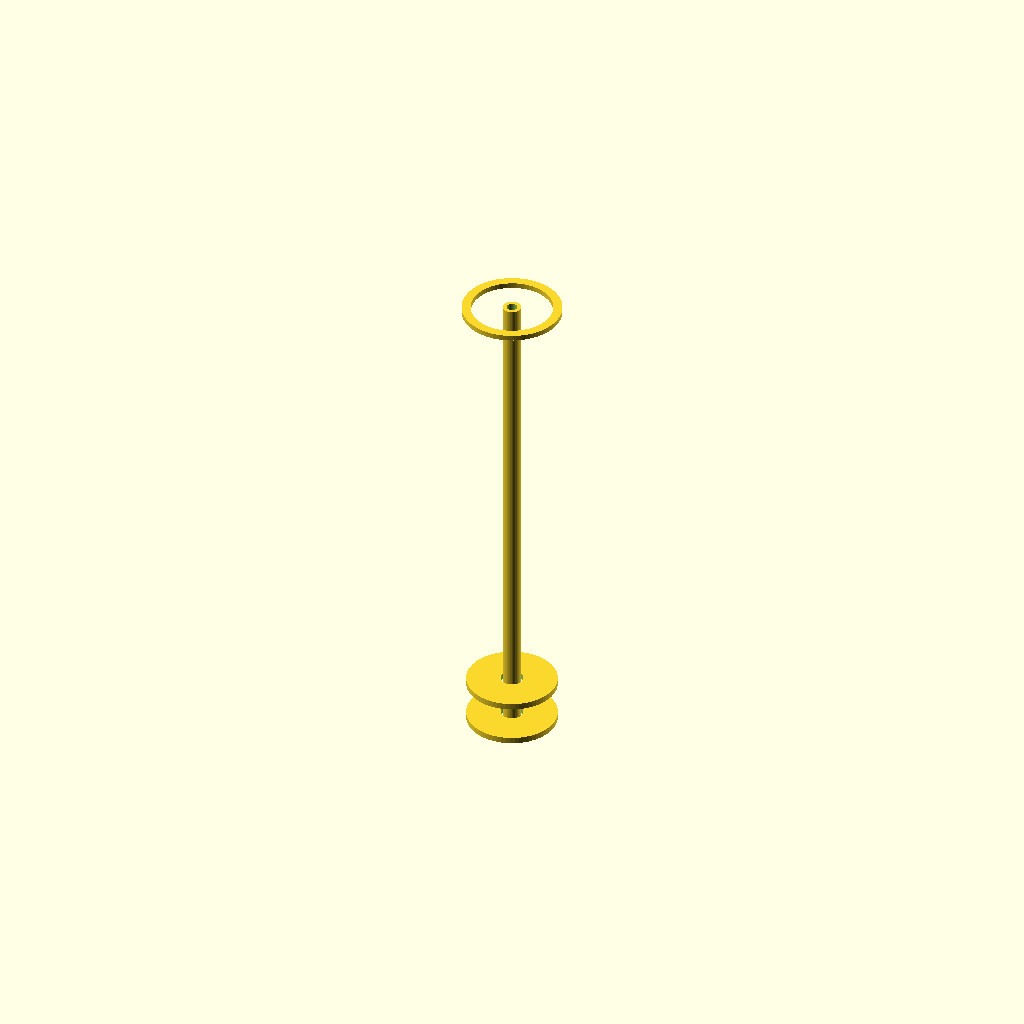
Cell 1: rendered with the file's own defaults.
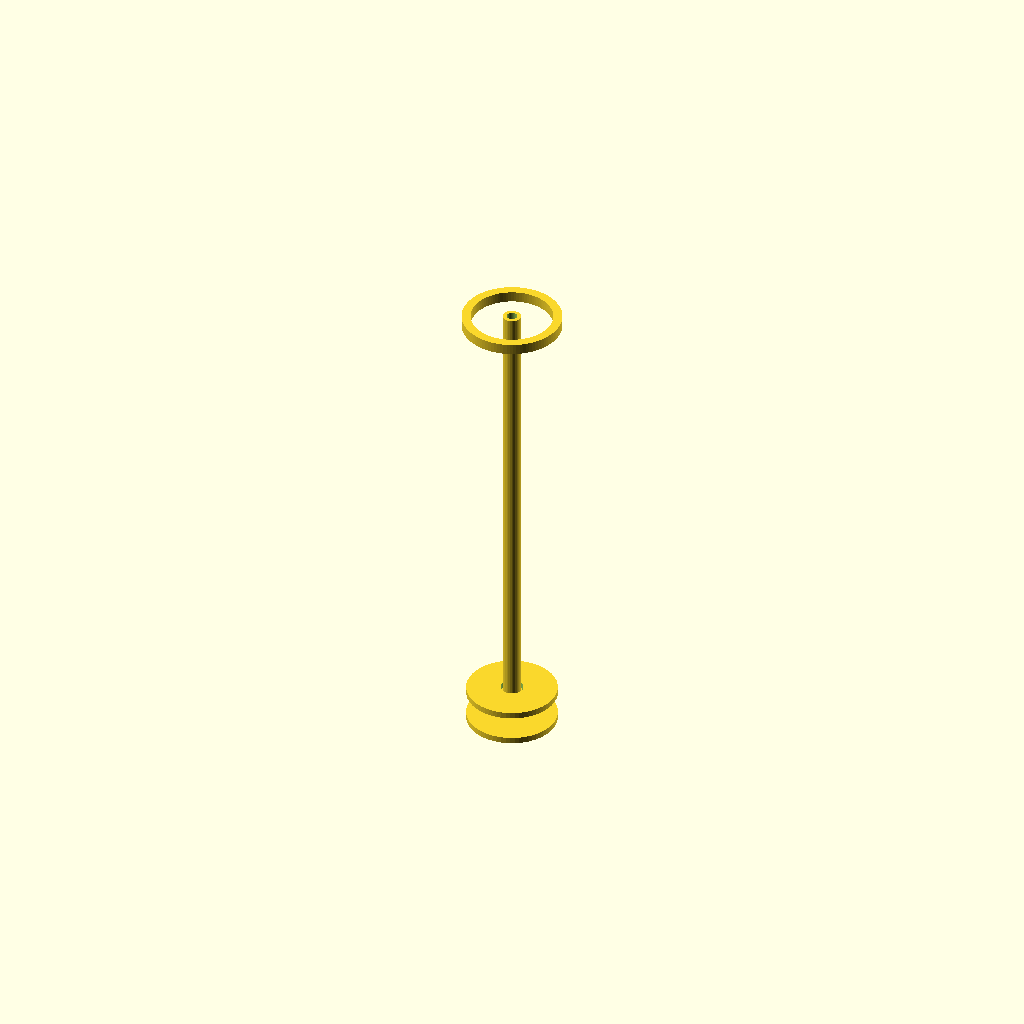
Cell 2 — overlap_mm set to 2.4, the other parameters unchanged.
All cells are drawn from one camera (rotation 55°, 0°, 25°, orthographic, colour scheme Cornfield), so only the parameter changes between them.
OpenSCAD source file results/nopscadlib/ablations/no_multiview/scad/washer__M5_penny_washer.scad:
// Parameters
inner_diameter_mm = 5; //[2.5:10:0.1]
outer_diameter_mm = 20; //[10:40:0.5]
thickness_mm      = 1.4; //[0.7:2.8:0.1]
eps_mm            = 0.2; //[0.05:0.5:0.05]

// Connectivity overlap (1–2mm as required)
overlap_mm = 1.2;

// Penny Washer - complete geometry
module penny_washer() {
  difference() {
    cylinder(r=outer_diameter_mm/2, h=thickness_mm, center=true, $fn=64);
    cylinder(r=inner_diameter_mm/2, h=thickness_mm + 2*eps_mm, center=true, $fn=64);
  }
}

// Screw and Washer - complete geometry (washer fused to rod with overlap)
module screw_and_washer() {
  screw_h = 10;
  screw_r = 2;

  union() {
    // Screw body
    cylinder(r=screw_r, h=screw_h, center=false, $fn=32);

    // Washer intersects screw by overlap (no floating)
    translate([0, 0, screw_h - overlap_mm + thickness_mm/2])
      penny_washer();
  }
}

// Post 4mm Hole - FIXED structurally: make it a real tube (was empty before)
module post_4mm_hole() {
  post_h = 100;
  post_outer_r = 2;                 // keep overall outer size
  post_inner_r = max(0.1, 2 - 0.8);  // create material; ~0.8mm wall

  difference() {
    cylinder(r=post_outer_r, h=post_h, center=false, $fn=32);
    // inner hole runs through, slightly extended for clean boolean
    translate([0, 0, -eps_mm])
      cylinder(r=post_inner_r, h=post_h + 2*eps_mm, center=false, $fn=32);
  }
}

// Round Grommet Top - FIXED structurally: give it thickness so it can fuse
module round_grommet_top() {
  // Original was a zero-thickness surface (rotate_extrude of a circle).
  // Make it a thin solid ring by extruding a small rectangle profile.
  grommet_radial_thk = 2;                 // ~2mm radial thickness
  grommet_axial_thk  = max(1.2, overlap_mm); // >= overlap so it fuses reliably

  rotate_extrude($fn=96)
    translate([outer_diameter_mm/2, 0, 0])
      square([grommet_radial_thk, grommet_axial_thk], center=true);
}

// Assembly (single union; all parts overlap and are physically connected)
module assembly() {
  screw_h = 10;
  post_h  = 100;

  // Base washer centered at z=0 spans [-t/2, +t/2]
  z_base_washer_top = thickness_mm/2;

  // Screw is non-centered (0..screw_h). Place so it penetrates base washer by overlap.
  z_screw_base = z_base_washer_top - overlap_mm;
  z_screw_top  = z_screw_base + screw_h;

  // Post is non-centered (0..post_h). Place so it penetrates screw top by overlap.
  z_post_base = z_screw_top - overlap_mm;
  z_post_top  = z_post_base + post_h;

  // Grommet is centered; place so its bottom penetrates post top by overlap.
  // grommet axial thickness is grommet_axial_thk (defined in module), but we ensure
  // intersection by placing its center at (post_top - overlap + grommet_axial_thk/2).
  grommet_axial_thk = max(1.2, overlap_mm);
  z_grommet_center = z_post_top - overlap_mm + grommet_axial_thk/2;

  union() {
    // Base washer
    penny_washer();

    // Screw + its washer (fused internally)
    translate([0, 0, z_screw_base])
      screw_and_washer();

    // Post (now a real solid tube) fused to screw
    translate([0, 0, z_post_base])
      post_4mm_hole();

    // Top grommet (now a real solid) fused to post
    translate([0, 0, z_grommet_center])
      round_grommet_top();
  }
}

assembly();
Parameter table extracted from the source (name, type, default, range or options):
inner_diameter_mm: number, default 5, range 0.1 to 2.5, step 10
outer_diameter_mm: number, default 20, range 0.5 to 10, step 40
thickness_mm: number, default 1.4, range 0.1 to 0.7, step 2.8
eps_mm: number, default 0.2, range 0.05 to 0.05, step 0.5
overlap_mm: number, default 1.2
